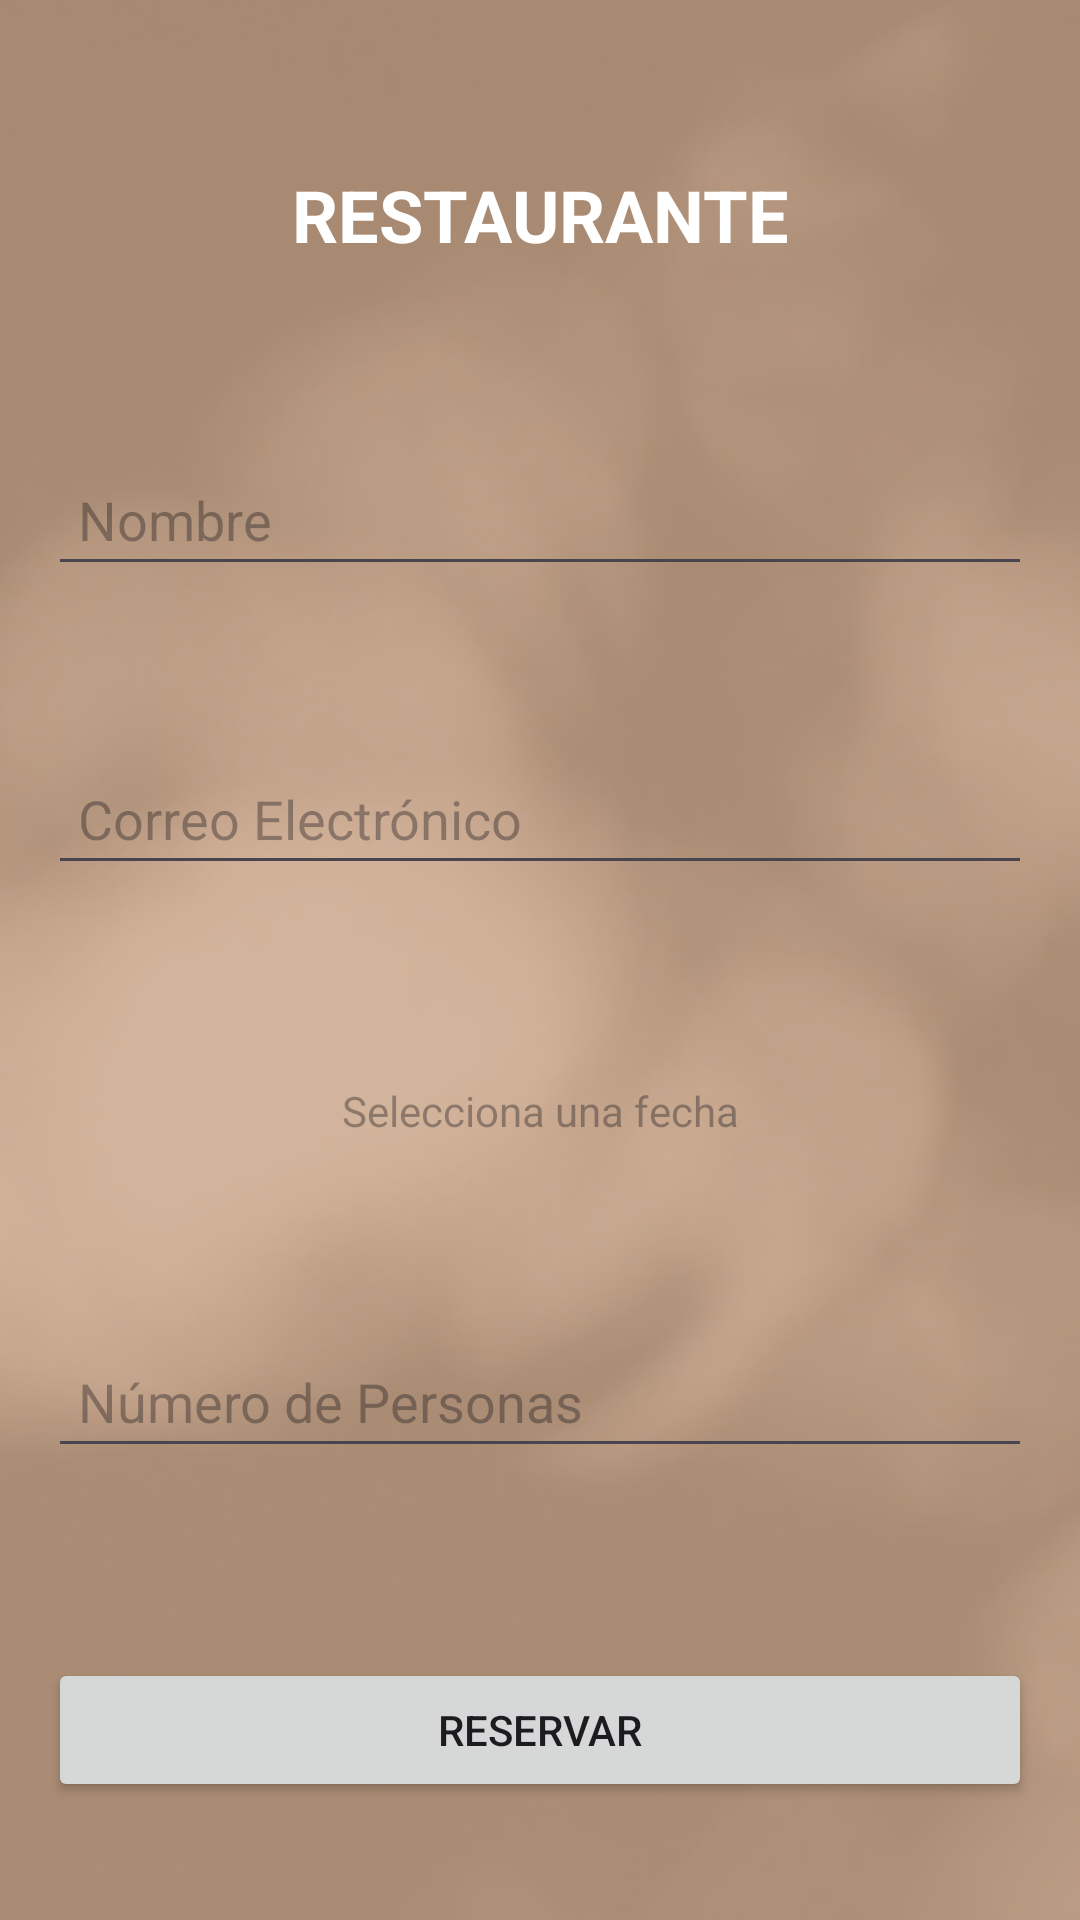

Here is an Android app screen rendered from its layout file. Give the layout XML and the strings, colors and styles it references.
<!-- AndroidManifest.xml: application theme Theme.App_web1 -->
<!-- res/layout/activity_main_reser_restaurante.xml -->
<?xml version="1.0" encoding="utf-8"?>
<androidx.constraintlayout.widget.ConstraintLayout xmlns:android="http://schemas.android.com/apk/res/android"
    xmlns:app="http://schemas.android.com/apk/res-auto"
    xmlns:tools="http://schemas.android.com/tools"
    android:id="@+id/main"
    android:layout_width="match_parent"
    android:background="@drawable/fondres"
    android:layout_height="match_parent"
    tools:context=".MainActivityReserRestaurante">

    
    <TextView
        android:id="@+id/tv_reservas"
        android:layout_width="wrap_content"
        android:layout_height="wrap_content"
        android:layout_marginTop="16dp"
        android:gravity="center"
        android:text="RESTAURANTE"
        android:textColor="@android:color/white"
        android:textSize="24sp"
        android:textStyle="bold"
        app:layout_constraintBottom_toTopOf="@id/et_nombre"
        app:layout_constraintEnd_toEndOf="parent"
        app:layout_constraintStart_toStartOf="parent"
        app:layout_constraintTop_toTopOf="parent" />

    
    <EditText
        android:id="@+id/et_nombre"
        android:layout_width="0dp"
        android:layout_height="wrap_content"
        android:hint="Nombre"
        android:inputType="textPersonName"
        android:padding="10dp"
        android:layout_marginTop="24dp"
        app:layout_constraintTop_toBottomOf="@id/tv_reservas"
        app:layout_constraintStart_toStartOf="parent"
        app:layout_constraintEnd_toEndOf="parent"
        app:layout_constraintBottom_toTopOf="@id/et_correo"
        android:layout_marginHorizontal="16dp" />

    
    <EditText
        android:id="@+id/et_correo"
        android:layout_width="0dp"
        android:layout_height="wrap_content"
        android:hint="Correo Electrónico"
        android:inputType="textEmailAddress"
        android:padding="10dp"
        android:layout_marginTop="16dp"
        app:layout_constraintTop_toBottomOf="@id/et_nombre"
        app:layout_constraintStart_toStartOf="parent"
        app:layout_constraintEnd_toEndOf="parent"
        app:layout_constraintBottom_toTopOf="@id/tv_fecha"
        android:layout_marginHorizontal="16dp" />

    
    <TextView
        android:id="@+id/tv_fecha"
        android:layout_width="0dp"
        android:layout_height="wrap_content"
        android:hint="Selecciona una fecha"
        android:padding="10dp"
        android:background="?attr/selectableItemBackground"
        android:gravity="center"
        android:layout_marginTop="16dp"
        app:layout_constraintTop_toBottomOf="@id/et_correo"
        app:layout_constraintStart_toStartOf="parent"
        app:layout_constraintEnd_toEndOf="parent"
        app:layout_constraintBottom_toTopOf="@id/et_num_personas"
        android:layout_marginHorizontal="16dp" />

    
    <EditText
        android:id="@+id/et_num_personas"
        android:layout_width="0dp"
        android:layout_height="wrap_content"
        android:hint="Número de Personas"
        android:inputType="number"
        android:padding="10dp"
        android:layout_marginTop="16dp"
        app:layout_constraintTop_toBottomOf="@id/tv_fecha"
        app:layout_constraintStart_toStartOf="parent"
        app:layout_constraintEnd_toEndOf="parent"
        app:layout_constraintBottom_toTopOf="@id/btn_reservar"
        android:layout_marginHorizontal="16dp" />

    
    <Button
        android:id="@+id/btn_reservar"
        android:layout_width="0dp"
        android:layout_height="wrap_content"
        android:text="Reservar"
        android:layout_marginTop="24dp"
        android:padding="10dp"
        app:layout_constraintTop_toBottomOf="@id/et_num_personas"
        app:layout_constraintStart_toStartOf="parent"
        app:layout_constraintEnd_toEndOf="parent"
        app:layout_constraintBottom_toBottomOf="parent"
        android:layout_marginHorizontal="16dp"/>

</androidx.constraintlayout.widget.ConstraintLayout>
<!-- resources referenced by this layout -->
<resources>
  <!-- drawable fondres: png bitmap (drawable, 97813 bytes) -->
  <style name="Theme.App_web1" parent="Base.Theme.App_web1" />
  <style name="Base.Theme.App_web1" parent="Theme.Material3.DayNight.NoActionBar">
          
          
      </style>
</resources>
